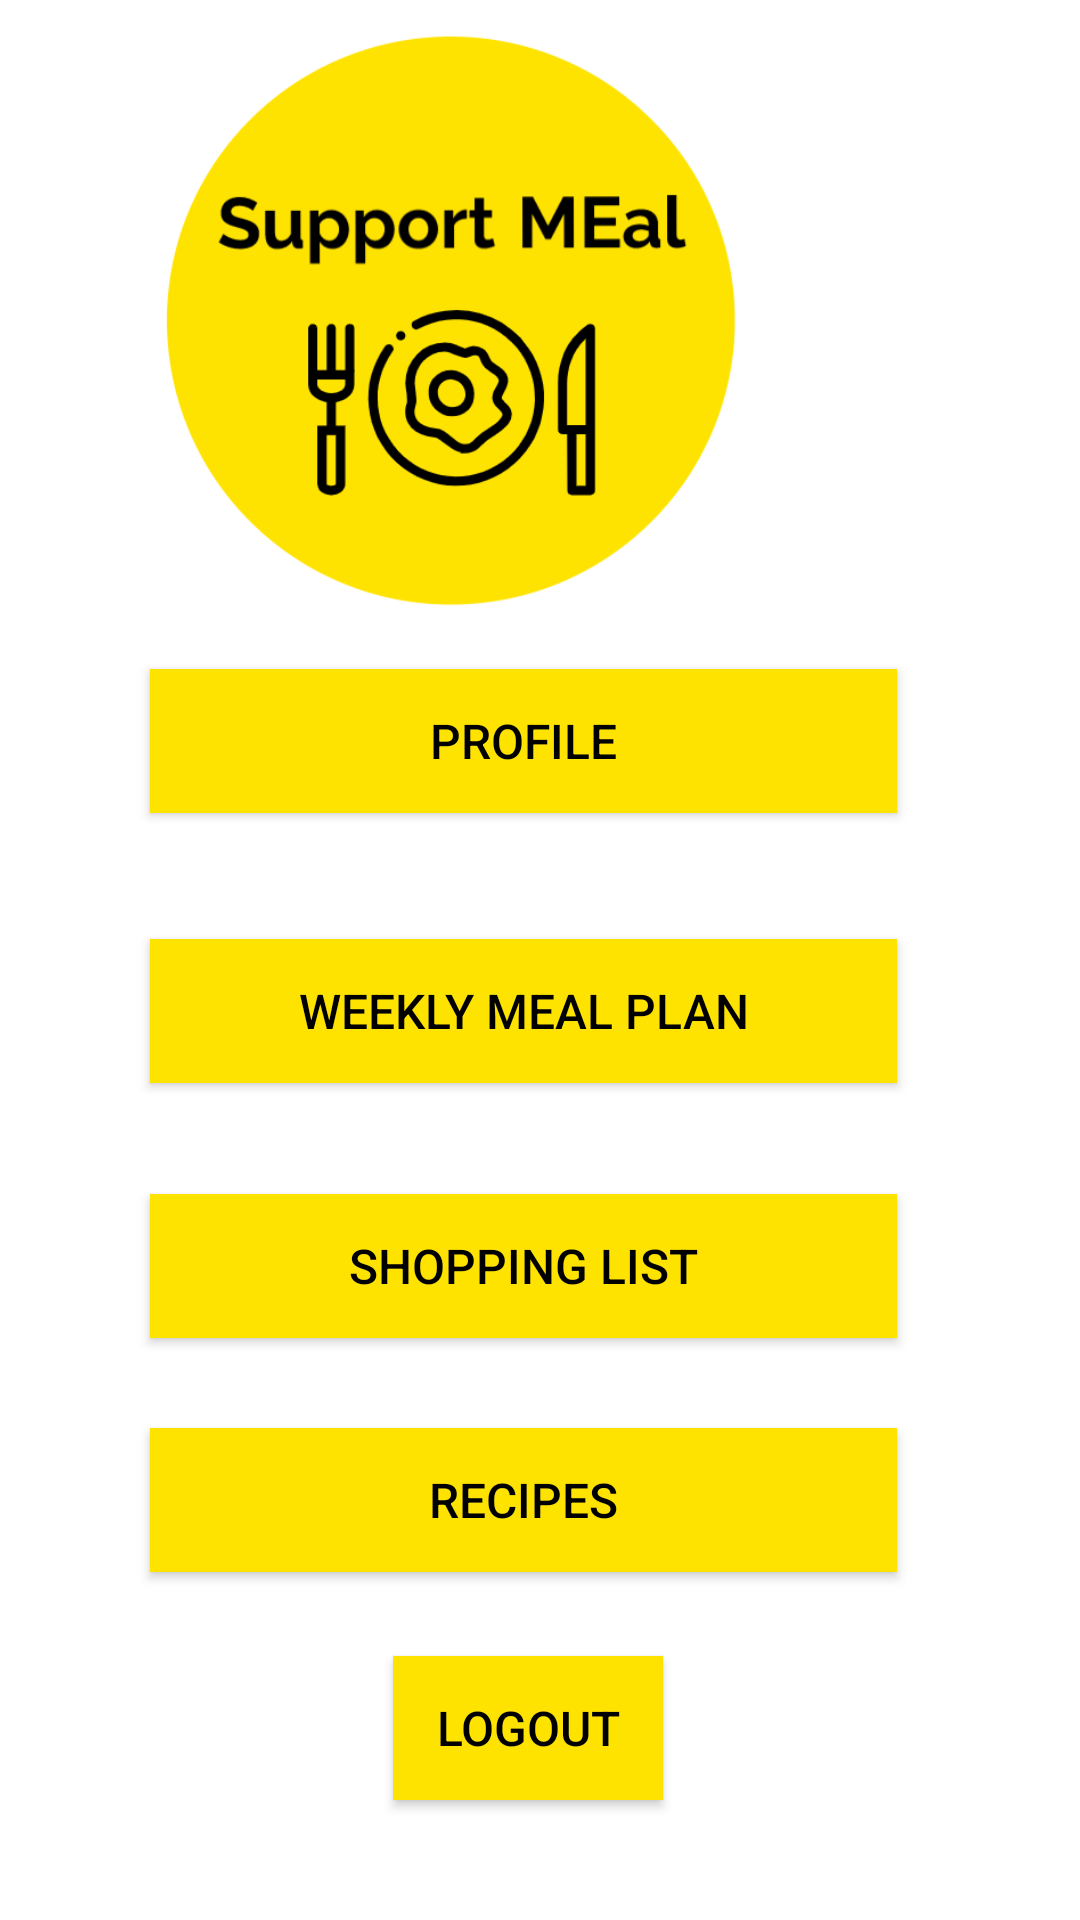

The Android layout XML behind this screen, and the referenced resources:
<!-- AndroidManifest.xml: application theme AppTheme -->
<!-- res/layout/activity_user_home_page.xml -->
<?xml version="1.0" encoding="utf-8"?>
<RelativeLayout xmlns:android="http://schemas.android.com/apk/res/android"
    xmlns:app="http://schemas.android.com/apk/res-auto"
    xmlns:tools="http://schemas.android.com/tools"
    android:layout_width="match_parent"
    android:layout_height="match_parent"
    tools:context=".UserHomePage"
    android:background="#FFFFFF">


    <ImageView
        android:layout_width="218dp"
        android:layout_height="253dp"
        android:layout_alignParentTop="true"
        android:layout_alignParentEnd="true"
        android:layout_marginTop="-14dp"
        android:layout_marginEnd="97dp"
        android:src="@drawable/logo" />

    <Button
        android:id="@+id/btn_profile"
        android:layout_width="wrap_content"
        android:layout_height="wrap_content"
        android:layout_alignParentStart="true"
        android:layout_alignParentEnd="true"
        android:layout_alignParentBottom="true"
        android:layout_marginStart="50dp"
        android:layout_marginTop="36dp"
        android:layout_marginEnd="61dp"
        android:layout_marginBottom="369dp"
        android:background="#FFE300"
        android:ems="16"
        android:onClick="goToProfileScreen"
        android:text="PROFILE"
        android:theme="@style/buttonStyle" />

    <Button
        android:id="@+id/btn_mealplan"
        android:layout_width="wrap_content"
        android:layout_height="wrap_content"
        android:layout_alignParentStart="true"
        android:layout_alignParentEnd="true"
        android:layout_alignParentBottom="true"
        android:layout_marginStart="50dp"
        android:layout_marginTop="36dp"
        android:layout_marginEnd="61dp"
        android:layout_marginBottom="279dp"
        android:background="#FFE300"
        android:ems="16"
        android:onClick="goToMealPlanScreen"
        android:text="WEEKLY MEAL PLAN"
        android:theme="@style/buttonStyle" />

    <Button
        android:id="@+id/btn_shoppinglist"
        android:layout_width="wrap_content"
        android:layout_height="wrap_content"
        android:layout_alignParentStart="true"
        android:layout_alignParentEnd="true"
        android:layout_alignParentBottom="true"
        android:layout_marginStart="50dp"
        android:layout_marginTop="36dp"
        android:layout_marginEnd="61dp"
        android:layout_marginBottom="194dp"
        android:background="#FFE300"
        android:ems="16"
        android:onClick="goToShoppingScreen"
        android:text="SHOPPING LIST"
        android:theme="@style/buttonStyle" />

    <Button
        android:id="@+id/btn_recipelist"
        android:layout_width="wrap_content"
        android:layout_height="wrap_content"
        android:layout_alignParentStart="true"
        android:layout_alignParentEnd="true"
        android:layout_alignParentBottom="true"
        android:layout_marginStart="50dp"
        android:layout_marginTop="36dp"
        android:layout_marginEnd="61dp"
        android:layout_marginBottom="116dp"
        android:background="#FFE300"
        android:ems="16"
        android:onClick="goToRecipeScreen"
        android:text="RECIPES"
        android:theme="@style/buttonStyle" />

    <Button
        android:id="@+id/btn_logout"
        android:layout_width="141dp"
        android:layout_height="wrap_content"
        android:layout_alignParentStart="true"
        android:layout_alignParentEnd="true"
        android:layout_alignParentBottom="true"
        android:layout_marginStart="131dp"
        android:layout_marginTop="36dp"
        android:layout_marginEnd="139dp"
        android:layout_marginBottom="40dp"
        android:background="#FFE300"
        android:ems="16"
        android:onClick="logOut"
        android:text="LOGOUT"
        android:theme="@style/buttonStyle" />


</RelativeLayout>
<!-- resources referenced by this layout -->
<resources>
  <!-- drawable logo: png bitmap (drawable, 28164 bytes) -->
  <style name="buttonStyle" parent="@android:style/Widget.Button">
          <item name="android:textColor">#000000</item>
          <item name="android:textSize">16dp</item>
          <item name="android:textAllCaps">true</item>
      </style>
  <style name="AppTheme" parent="Theme.AppCompat.Light.NoActionBar">
          
          <item name="colorPrimary">#0D47A1</item>
          <item name="colorPrimaryDark">#000000</item>
          <item name="colorAccent">#24C0FF</item>
      </style>
</resources>
